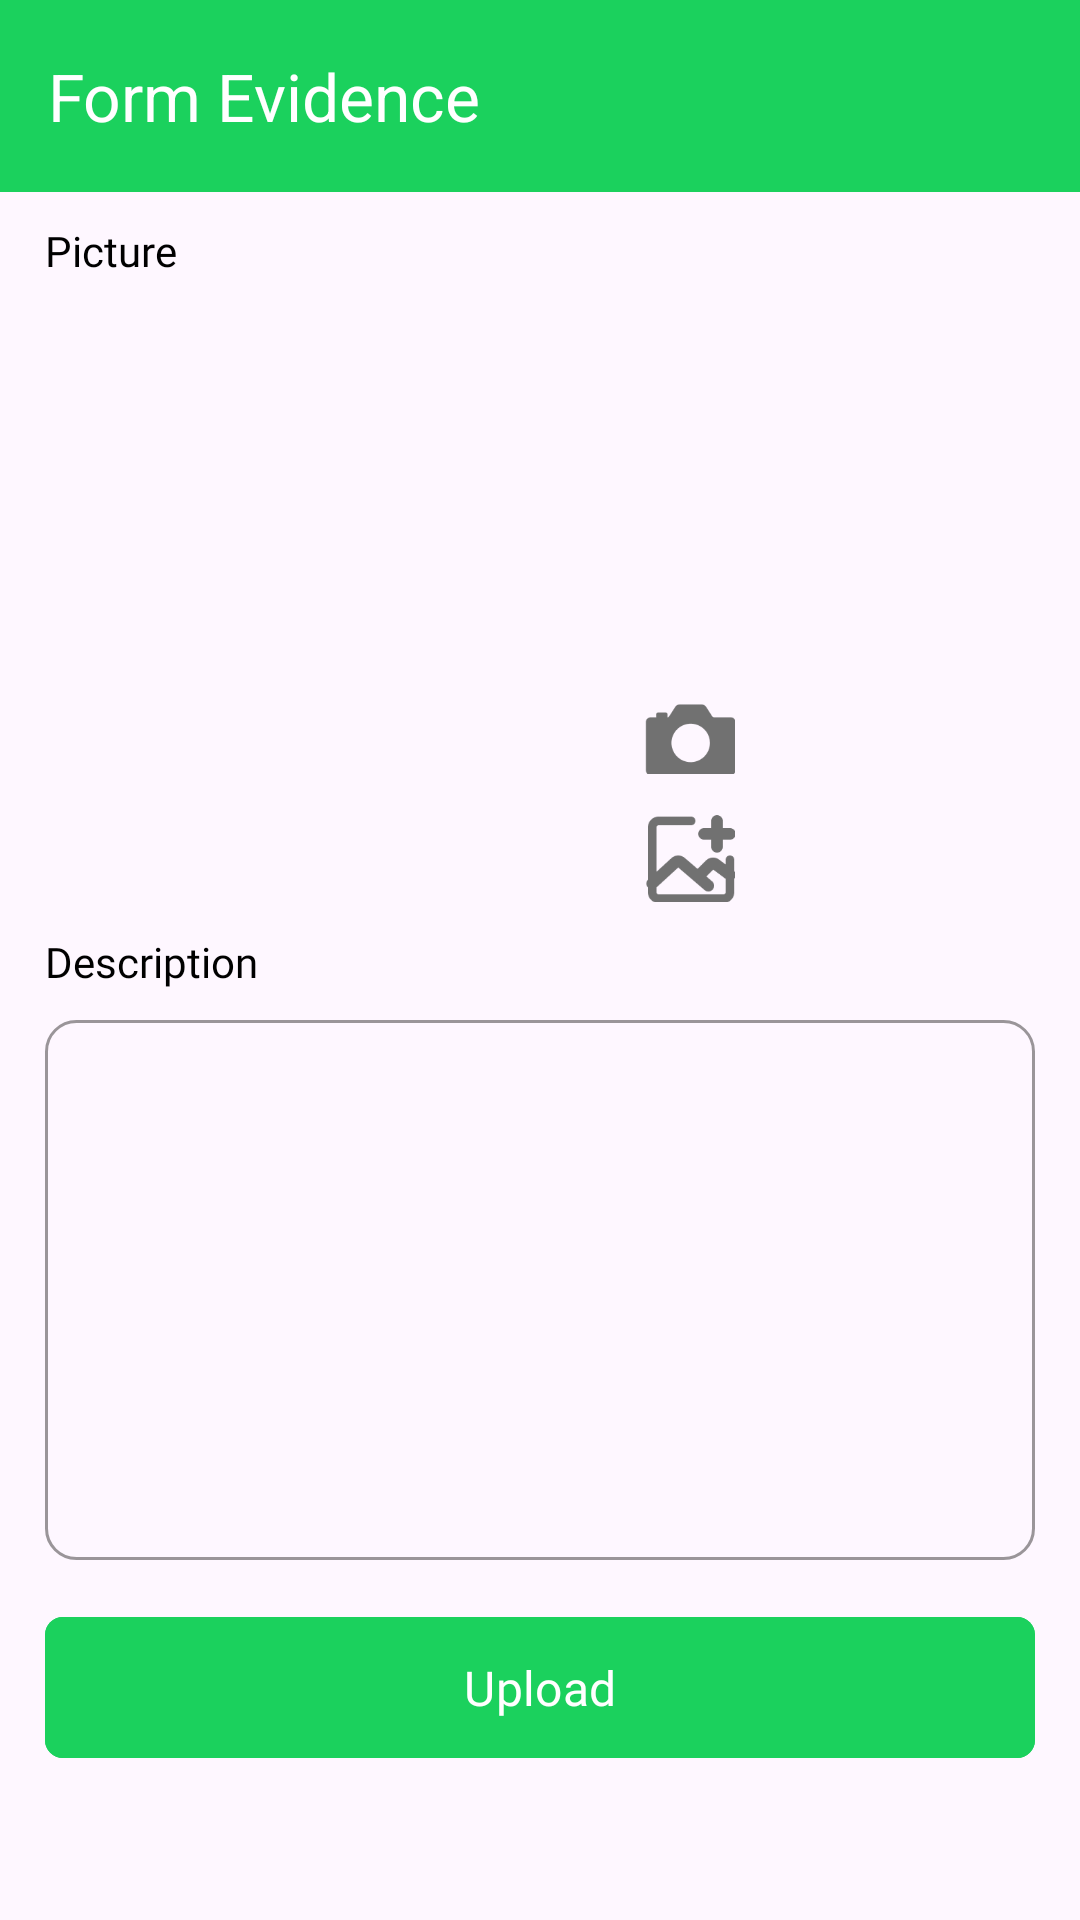

Android layout source for this screen:
<!-- AndroidManifest.xml: application theme Theme.Breeze -->
<!-- res/layout/activity_form_event.xml -->
<?xml version="1.0" encoding="utf-8"?>
<androidx.constraintlayout.widget.ConstraintLayout xmlns:android="http://schemas.android.com/apk/res/android"
    xmlns:app="http://schemas.android.com/apk/res-auto"
    xmlns:tools="http://schemas.android.com/tools"
    android:layout_width="match_parent"
    android:layout_height="match_parent"
    tools:context=".ui.activities.event.FormEventActivity">
    <com.google.android.material.appbar.AppBarLayout
        android:id="@+id/appBarLayout"
        android:layout_width="match_parent"
        android:layout_height="wrap_content"
        app:layout_constraintEnd_toEndOf="parent"
        app:layout_constraintStart_toStartOf="parent"
        app:layout_constraintTop_toTopOf="parent">

        <com.google.android.material.appbar.MaterialToolbar
            android:id="@+id/topAppBar"
            android:layout_width="match_parent"
            android:layout_height="?attr/actionBarSize"
            android:background="?android:attr/colorPrimary"
            app:title="Form Evidence"
            app:navigationIcon="@drawable/ic_baseline_arrow_back_ios_24"
            app:titleTextAppearance="@style/ToolbarTitleText" />
    </com.google.android.material.appbar.AppBarLayout>
    <com.google.android.material.textview.MaterialTextView
        android:id="@+id/tv_picture"
        android:layout_width="wrap_content"
        android:layout_height="wrap_content"
        android:text="Picture"
        android:fontFamily="@font/inter"
        android:textColor="@color/black"
        android:layout_marginLeft="15dp"
        android:layout_marginTop="10dp"
        app:layout_constraintStart_toStartOf="parent"
        app:layout_constraintTop_toBottomOf="@id/appBarLayout"
        />
    <ImageView
        android:id="@+id/previewImageView"
        android:layout_width="200dp"
        android:layout_height="200dp"
        android:layout_marginStart="15dp"
        android:layout_marginTop="8dp"
        android:layout_marginEnd="15dp"
        android:scaleType="centerCrop"
        android:layout_marginBottom="8dp"
        app:layout_constraintStart_toStartOf="parent"
        app:layout_constraintTop_toBottomOf="@id/tv_picture"
        app:srcCompat="@drawable/ic_place_holder" />

    <ImageView
        android:id="@+id/btn_galerry"
        android:layout_width="30dp"
        android:layout_height="30dp"
        android:src="@drawable/ic_add_galerry"
        app:layout_constraintBottom_toBottomOf="@+id/previewImageView"
        app:layout_constraintStart_toEndOf="@id/previewImageView" />

    <ImageView
        android:id="@+id/btn_camera"
        android:layout_width="30dp"
        android:layout_height="30dp"
        android:layout_marginBottom="10dp"
        android:src="@drawable/ic_camera_event"
        app:layout_constraintBottom_toTopOf="@+id/btn_galerry"
        app:layout_constraintStart_toEndOf="@+id/previewImageView" />

    <com.google.android.material.textview.MaterialTextView
        android:id="@+id/tv_desc"
        android:layout_width="wrap_content"
        android:layout_height="wrap_content"
        android:text="Description"
        android:fontFamily="@font/inter"
        android:textColor="@color/black"
        android:layout_marginLeft="15dp"
        android:layout_marginTop="10dp"
        app:layout_constraintStart_toStartOf="parent"
        app:layout_constraintTop_toBottomOf="@id/previewImageView"
        />
    <EditText
        android:id="@+id/ed_add_description"
        android:layout_width="0dp"
        android:background="@drawable/bg_edit"
        android:gravity="top|left"
        android:padding="16dp"
        android:textSize="16sp"
        android:layout_marginTop="10dp"
        android:layout_marginHorizontal="15dp"
        android:inputType="textMultiLine"
        android:maxHeight="480dp"
        android:layout_height="180dp"
        android:autofillHints="Description"
        android:maxLines="8"
        app:layout_constraintEnd_toEndOf="parent"
        app:layout_constraintStart_toStartOf="parent"
        app:layout_constraintTop_toBottomOf="@id/tv_desc" />


    <com.google.android.material.button.MaterialButton
        android:id="@+id/button_add"
        android:layout_width="0dp"
        android:layout_height="55dp"
        android:text="Upload"
        android:layout_marginTop="15dp"
        android:padding="6dp"
        app:cornerRadius="6dp"
        android:textSize="16sp"
        app:iconTint="@color/white"
        android:layout_marginBottom="20dp"
        app:iconGravity="textEnd"
        android:fontFamily="@font/inter_medium"
        android:layout_marginHorizontal="15dp"
        android:backgroundTint="?attr/colorPrimary"
        app:layout_constraintEnd_toEndOf="parent"
        app:layout_constraintStart_toStartOf="parent"
        app:layout_constraintTop_toBottomOf="@+id/ed_add_description" />

    <ProgressBar
        android:id="@+id/progressBar"
        android:layout_width="wrap_content"
        android:layout_height="wrap_content"
        android:visibility="gone"
        android:indeterminateTint="?android:attr/colorPrimary"
        app:layout_constraintTop_toTopOf="parent"
        app:layout_constraintBottom_toBottomOf="parent"
        app:layout_constraintStart_toStartOf="parent"
        app:layout_constraintEnd_toEndOf="parent" />

</androidx.constraintlayout.widget.ConstraintLayout>
<!-- resources referenced by this layout -->
<resources>
  <color name="black">#FF000000</color>
  <color name="white">#FFFFFFFF</color>
  <!-- drawable bg_edit (drawable) -->
  <?xml version="1.0" encoding="utf-8"?>
  <shape xmlns:android="http://schemas.android.com/apk/res/android">
  
      <stroke android:width="1dp" android:color="#9A9599"/>
      <corners android:radius="10dp"/>
  
  </shape>
  <!-- drawable ic_add_galerry: png bitmap (drawable, 2287 bytes) -->
  <!-- drawable ic_camera_event: png bitmap (drawable, 1530 bytes) -->
  <style name="ToolbarTitleText">
          <item name="android:textSize">22sp</item>
          <item name="android:textColor">@android:color/white</item>
      </style>
  <style name="Theme.Breeze" parent="Base.Theme.Breeze">
          <item name="searchViewStyle">@style/MySearchViewStyle</item>
      </style>
  <style name="Base.Theme.Breeze" parent="Theme.Material3.DayNight.NoActionBar">
          
           <item name="colorPrimary">@color/light_primary</item>
           <item name="colorPrimaryVariant">@color/light_primary</item>
           <item name="colorSecondary">@color/light_secondary</item>
           <item name="android:statusBarColor">@color/light_primary</item>
           <item name="colorAccent">@color/light_gray</item>
          <item name="colorOnBackground">@color/white_background</item>
      </style>
  <style name="MySearchViewStyle" parent="Widget.AppCompat.SearchView">
          <item name="android:textColor">#FFFFFF</item>
          <item name="android:textSize">14sp</item>
          <item name="android:actionMenuTextColor">@color/white</item>
      </style>
  <color name="light_primary">#1BD15D</color>
  <color name="light_secondary">#1F9E4D</color>
  <color name="light_gray">#8B8B8B</color>
  <color name="white_background">#FFFBFF</color>
</resources>
